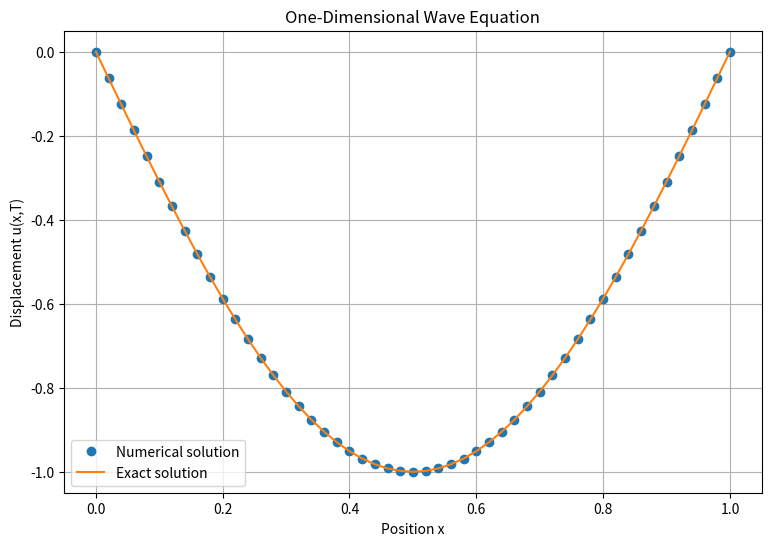

The script that saved this image:

import numpy as np
import matplotlib.pyplot as plt

# Physical parameters
L = 1.0
T = 1.0
c = 1.0

# Numerical parameters
Nx = 50
dx = L / Nx

# Choose time step to satisfy the stability condition
dt = 0.9 * dx / c
Nt = int(T / dt)
dt = T / Nt

r = c * dt / dx

print("Stability parameter r =", r)

# Spatial grid
x = np.linspace(0, L, Nx + 1)

# Initial displacement and velocity
u_initial = np.sin(np.pi * x)
velocity_initial = np.zeros(Nx + 1)

# Initial time levels
u_previous = u_initial.copy()
u_current = u_initial.copy()

# Apply the first time step
for i in range(1, Nx):
    u_current[i] = (
        u_initial[i]
        + dt * velocity_initial[i]
        + 0.5 * r**2 * (
            u_initial[i + 1]
            - 2 * u_initial[i]
            + u_initial[i - 1]
        )
    )

# Time evolution
for n in range(1, Nt):

    u_next = np.zeros(Nx + 1)

    for i in range(1, Nx):
        u_next[i] = (
            2 * u_current[i]
            - u_previous[i]
            + r**2 * (
                u_current[i + 1]
                - 2 * u_current[i]
                + u_current[i - 1]
            )
        )

    u_previous = u_current.copy()
    u_current = u_next.copy()

# Exact solution
u_exact = (
    np.cos(np.pi * c * T)
    * np.sin(np.pi * x)
)

# Calculate maximum error
error = np.max(np.abs(u_current - u_exact))

print("Maximum absolute error =", error)

# Plot numerical and exact solutions
plt.figure(figsize=(9, 6))

plt.plot(x, u_current, "o", label="Numerical solution")
plt.plot(x, u_exact, label="Exact solution")

plt.xlabel("Position x")
plt.ylabel("Displacement u(x,T)")
plt.title("One-Dimensional Wave Equation")
plt.grid(True)
plt.legend()
plt.show()
